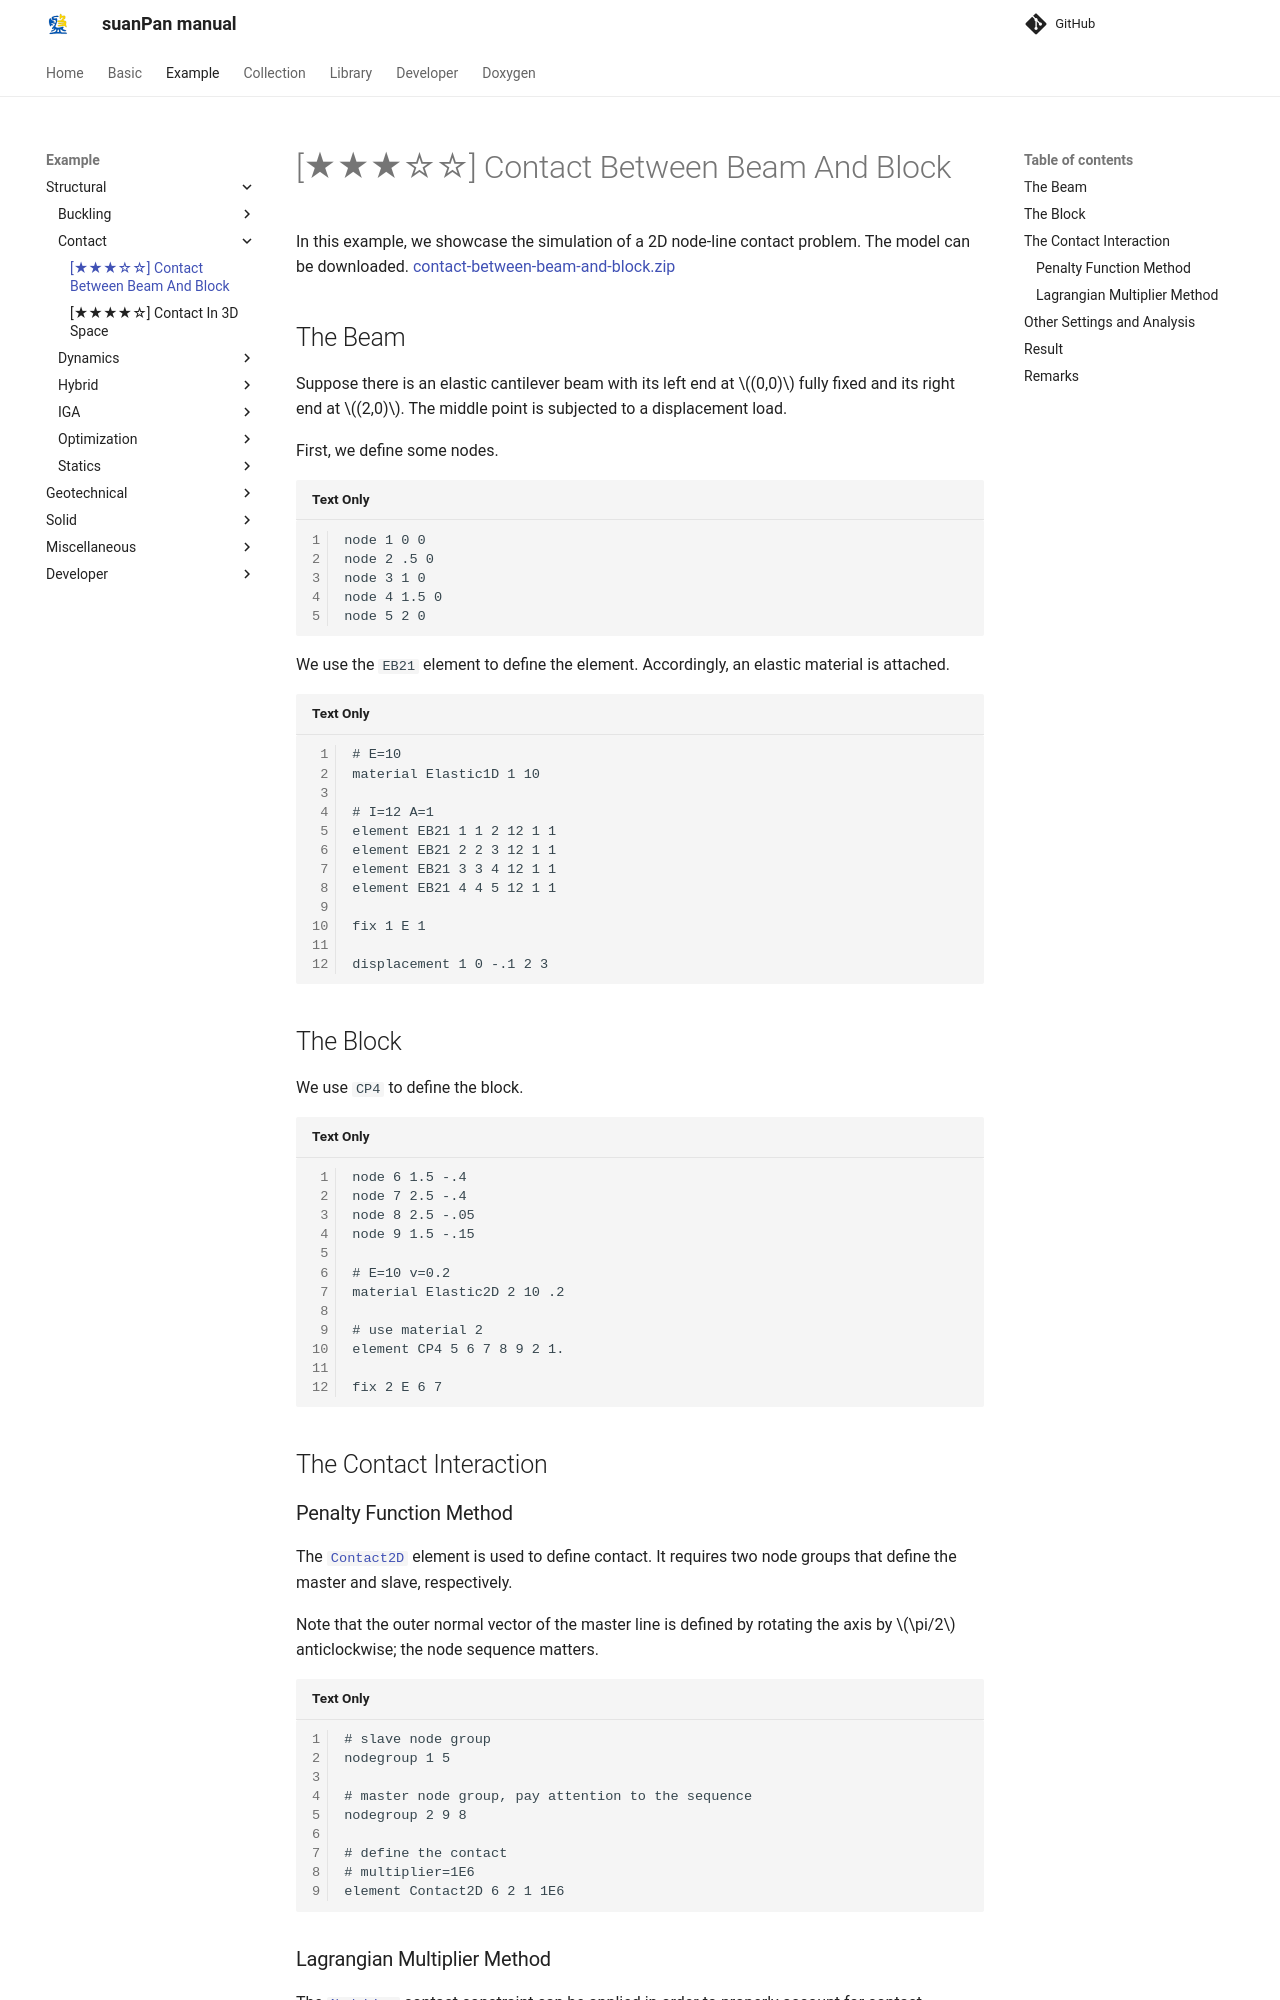

repository: TLCFEM/suanPan-manual · page: 4.4/Example/Structural/Contact/contact-between-beam-and-block/index.html · generator: mkdocs

# [★★★☆☆] Contact Between Beam And Block

In this example, we showcase the simulation of a 2D node-line contact problem.
The model can be downloaded.
[contact-between-beam-and-block.zip](contact-between-beam-and-block.zip)

## The Beam

Suppose there is an elastic cantilever beam with its left end at $$(0,0)$$ fully fixed and its right end at $$(2,0)$$.
The middle point is subjected to a displacement load.

First, we define some nodes.

```
node 1 0 0
node 2 .5 0
node 3 1 0
node 4 1.5 0
node 5 2 0
```

We use the `EB21` element to define the element.
Accordingly, an elastic material is attached.

```
# E=10
material Elastic1D 1 10

# I=12 A=1
element EB21 1 1 2 12 1 1
element EB21 2 2 3 12 1 1
element EB21 3 3 4 12 1 1
element EB21 4 4 5 12 1 1

fix 1 E 1

displacement 1 0 -.1 2 3
```

## The Block

We use `CP4` to define the block.

```
node 6 1.5 -.4
node 7 2.5 -.4
node 8 2.5 -.05
node 9 1.5 -.15

# E=10 v=0.2
material Elastic2D 2 10 .2

# use material 2
element CP4 5 6 7 8 9 2 1.

fix 2 E 6 7
```

## The Contact Interaction

### Penalty Function Method

The [`Contact2D`](../../../Library/Element/Special/Contact2D.md) element is used to define contact.
It requires two node groups that define the master and slave, respectively.

Note that the outer normal vector of the master line is defined by rotating the axis by $$\pi/2$$ anticlockwise; the node sequence matters.

```
# slave node group
nodegroup 1 5

# master node group, pay attention to the sequence
nodegroup 2 9 8

# define the contact
# multiplier=1E6
element Contact2D 6 2 1 1E6
```
